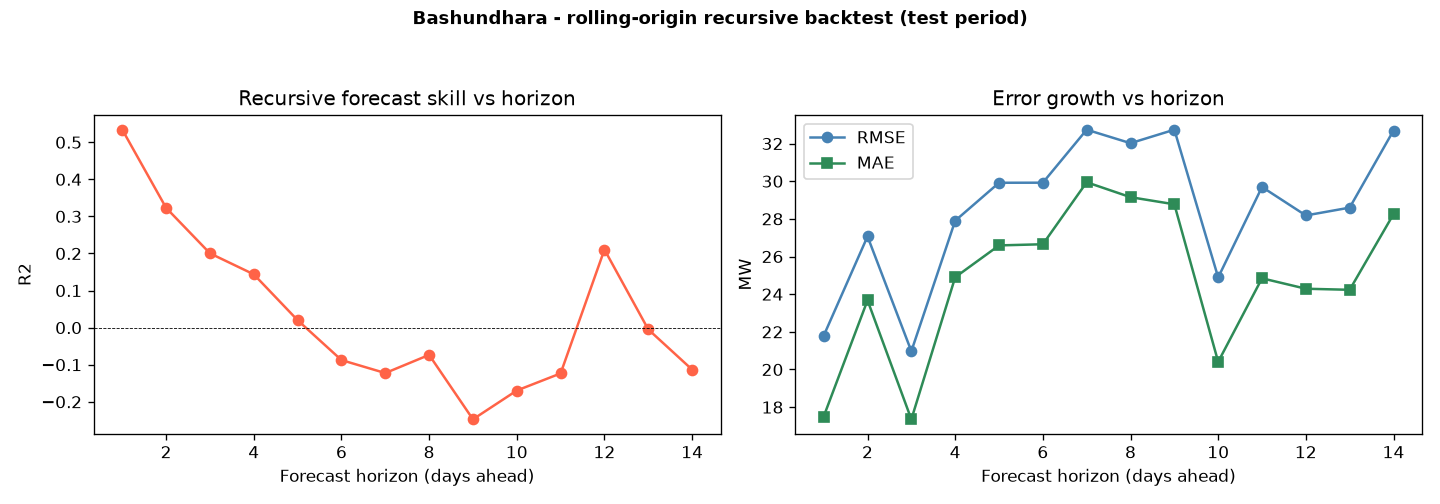

Source data for this figure (header and first rows):
substation, model, horizon, n, r2, rmse, mae, mape_pct
Bashundhara, BiLSTM, 1, 36, 0.5339, 21.79, 17.5, 9.783
Bashundhara, BiLSTM, 2, 37, 0.323, 27.07, 23.67, 13.24
Bashundhara, BiLSTM, 3, 38, 0.2004, 20.97, 17.35, 10.74
Bashundhara, BiLSTM, 4, 37, 0.1438, 27.9, 24.9, 14.58
Bashundhara, BiLSTM, 5, 38, 0.02005, 29.92, 26.59, 15.01
Bashundhara, BiLSTM, 6, 38, -0.08751, 29.92, 26.65, 15.36
Bashundhara, BiLSTM, 7, 37, -0.1225, 32.74, 29.95, 17.36
Bashundhara, BiLSTM, 8, 37, -0.0735, 32.02, 29.15, 17.8
Bashundhara, BiLSTM, 9, 38, -0.2473, 32.74, 28.77, 16.98
Bashundhara, BiLSTM, 10, 38, -0.1696, 24.89, 20.41, 12.95
Bashundhara, BiLSTM, 11, 37, -0.1234, 29.69, 24.84, 14.8
Bashundhara, BiLSTM, 12, 38, 0.2105, 28.18, 24.29, 14.04
Bashundhara, BiLSTM, 13, 37, -0.004814, 28.6, 24.23, 13.88
Bashundhara, BiLSTM, 14, 37, -0.1132, 32.69, 28.25, 15.7
